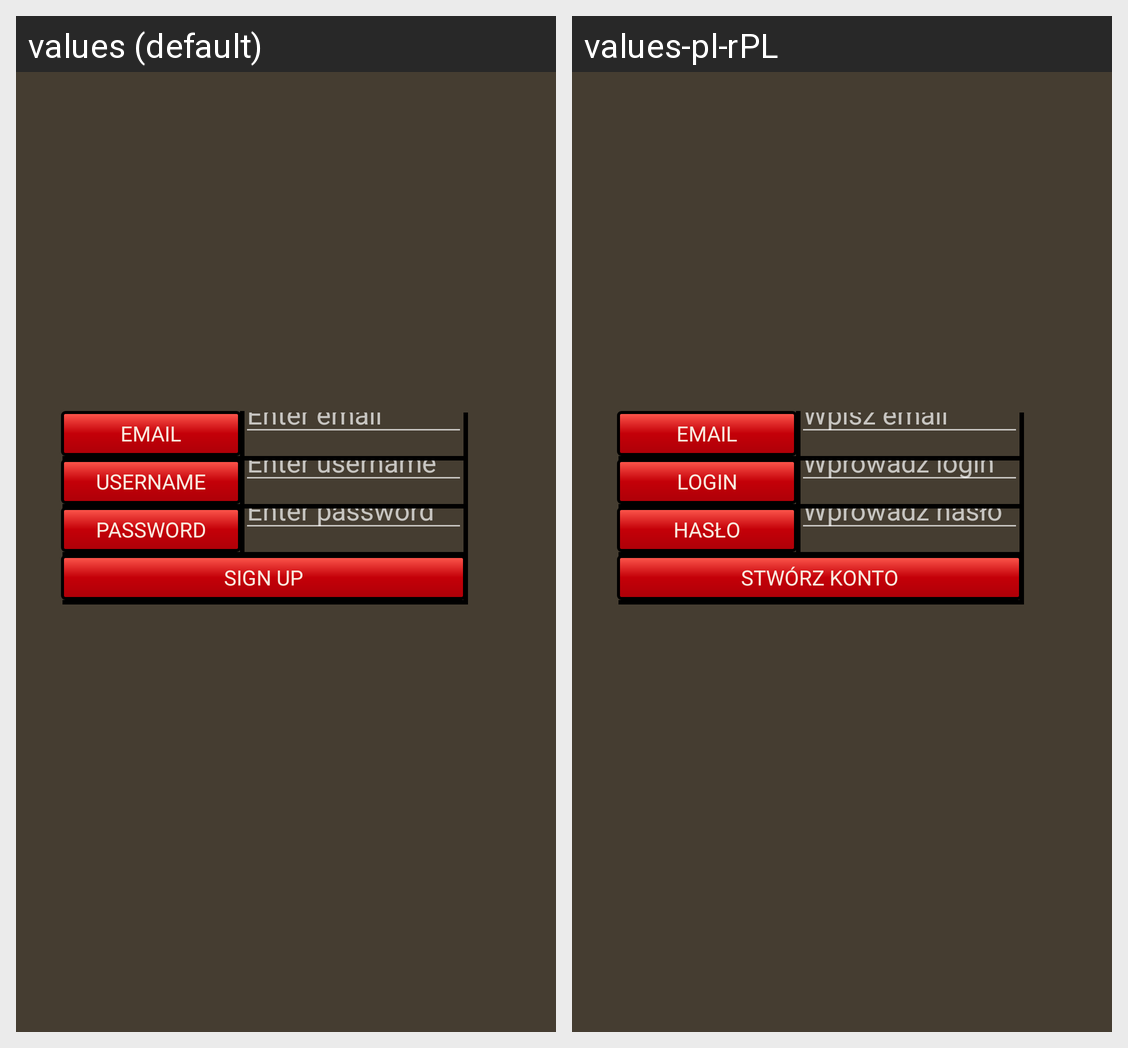

For this localized Android screen grid, give each drawn string resource with its value in every locale shown.
Android screen res/layout/fragment_sign_up.xml rendered under 2 locales, left to right: values (default), values-pl-rPL. Device: Nexus 5 (rendered at 1080×1920; each locale shown at half size, 540×960, under a caption strip naming it); theme Red_Theme.
Strings drawn on this screen, with the default value and each locale's value (text and hints the layout hard-codes, and strings that could not be matched under every locale, appear in the picture but are not listed):

email
  values: EMAIL
  values-pl-rPL: EMAIL  [not translated; the default value is used]

edit_email
  values: Enter email
  values-pl-rPL: Wpisz email

login
  values: USERNAME
  values-pl-rPL: LOGIN

edit_login
  values: Enter username
  values-pl-rPL: Wprowadź login

password
  values: PASSWORD
  values-pl-rPL: HASŁO

edit_password
  values: Enter password
  values-pl-rPL: Wprowadź hasło

register_button
  values: SIGN UP
  values-pl-rPL: STWÓRZ KONTO
